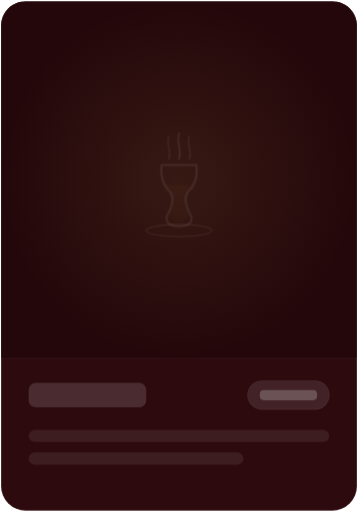
t = 0.00 s
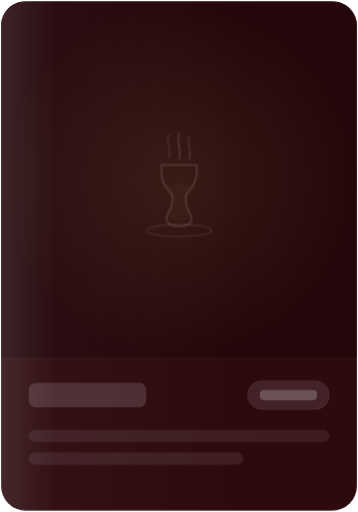
t = 0.45 s
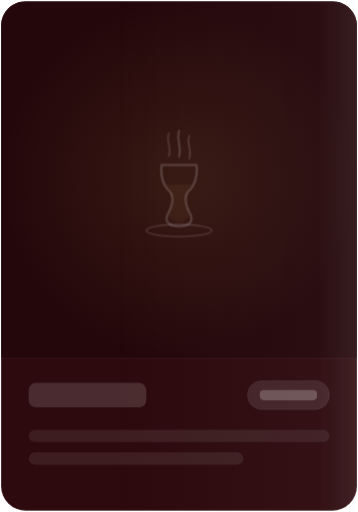
t = 1.08 s
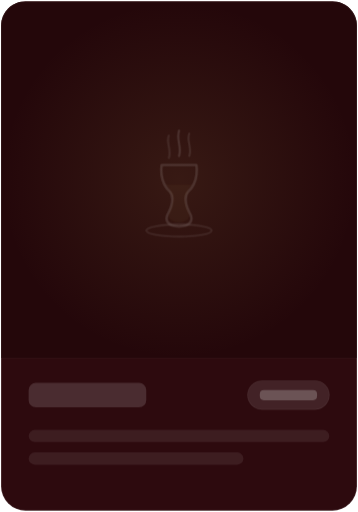
t = 1.63 s
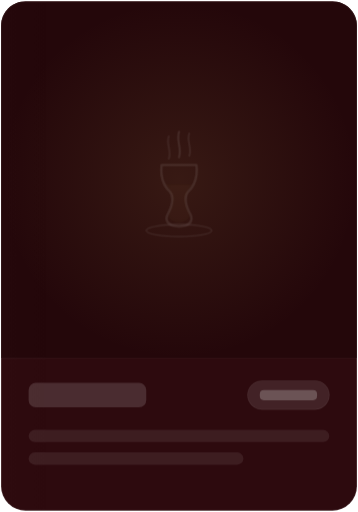
t = 1.90 s
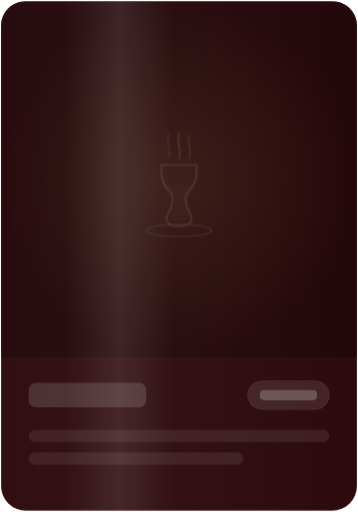
t = 2.45 s

The animated SVG that drew these frames (rendered in a browser with its animation timeline set to each time). Animation: 2 SMIL elements (animate=2), 2 CSS @keyframes rules; one cycle of 3.00 s, repeats indefinitely.

<svg viewBox="0 0 350 500" fill="none" xmlns="http://www.w3.org/2000/svg">
  <defs>
    <linearGradient id="productShimmerGrad" x1="-150%" y1="0%" x2="150%" y2="0%">
      <stop offset="0%" stop-color="#ffffff" stop-opacity="0" />
      <stop offset="40%" stop-color="#ffffff" stop-opacity="0.03" />
      <stop offset="50%" stop-color="#ffffff" stop-opacity="0.12" />
      <stop offset="60%" stop-color="#ffffff" stop-opacity="0.03" />
      <stop offset="100%" stop-color="#ffffff" stop-opacity="0" />
      <animate attributeName="x1" from="-150%" to="150%" dur="1.8s" repeatCount="indefinite" />
      <animate attributeName="x2" from="0%" to="300%" dur="1.8s" repeatCount="indefinite" />
    </linearGradient>

    <clipPath id="cardClipPath">
      <rect x="1" y="1" width="348" height="498" rx="24" />
    </clipPath>

    <clipPath id="imageClipPath">
      <path d="M1 25C1 11.7452 11.7452 1 25 1H325C338.255 1 349 11.7452 349 25V350H1V25Z" />
    </clipPath>

    <radialGradient id="imageAmbientGlow" cx="50%" cy="50%" r="50%">
      <stop offset="0%" stop-color="#c5a059" stop-opacity="0.12" />
      <stop offset="100%" stop-color="#c5a059" stop-opacity="0" />
    </radialGradient>
  </defs>

  <style>
    @keyframes pulseGlow {
      0%, 100% { opacity: 0.25; }
      50% { opacity: 0.55; }
    }
    @keyframes subtleFloat {
      0%, 100% { transform: translateY(0); }
      50% { transform: translateY(-3px); }
    }
    .cup-icon {
      animation: pulseGlow 2.2s ease-in-out infinite;
    }
    .steam-line {
      animation: subtleFloat 2s ease-in-out infinite;
    }
  </style>

  <rect x="1" y="1" width="348" height="498" rx="24" fill="#2d0a0e" stroke="rgba(255, 255, 255, 0.08)" stroke-width="1.5" />

  <g clip-path="url(#imageClipPath)">
    <rect x="1" y="1" width="348" height="349" fill="#24070a" />
    <rect x="1" y="1" width="348" height="349" fill="url(#imageAmbientGlow)" />

    <g class="cup-icon" transform="translate(140, 125)">
      <path class="steam-line" d="M25 8 C22 15, 28 22, 25 30" stroke="rgba(255, 255, 255, 0.25)" stroke-width="2" stroke-linecap="round" fill="none" />
      <path class="steam-line" d="M35 5 C32 14, 38 21, 35 30" stroke="rgba(255, 255, 255, 0.35)" stroke-width="2" stroke-linecap="round" fill="none" style="animation-delay: 0.4s;" />
      <path class="steam-line" d="M45 8 C42 15, 48 22, 45 30" stroke="rgba(255, 255, 255, 0.25)" stroke-width="2" stroke-linecap="round" fill="none" style="animation-delay: 0.8s;" />

      <path d="M18 36 C18 36, 15 52, 26 62 C29 65, 30 72, 25 82 C20 90, 24 96, 35 96 C46 96, 50 90, 45 82 C40 72, 41 65, 44 62 C55 52, 52 36, 52 36 Z" 
            fill="none" stroke="rgba(255, 255, 255, 0.3)" stroke-width="2.5" stroke-linejoin="round" />
      
      <path d="M22 55 C24 57, 27 60, 26 63 C29 66, 30 72, 26 81 C23 87, 26 92, 35 92 C44 92, 47 87, 44 81 C40 72, 41 66, 44 63 C43 60, 46 57, 48 55 Z" 
            fill="rgba(197, 160, 89, 0.12)" />

      <ellipse cx="35" cy="100" rx="32" ry="6" fill="none" stroke="rgba(255, 255, 255, 0.22)" stroke-width="2" />
    </g>
  </g>

  <line x1="1" y1="350" x2="349" y2="350" stroke="rgba(255, 255, 255, 0.04)" stroke-width="1" />

  <g>
    <rect x="28" y="374" width="115" height="24" rx="7" fill="rgba(255, 255, 255, 0.14)" />

    <rect x="242" y="372" width="80" height="28" rx="14" fill="rgba(255, 255, 255, 0.1)" stroke="rgba(255, 255, 255, 0.06)" stroke-width="1" />
    <rect x="254" y="381" width="56" height="10" rx="4" fill="rgba(255, 255, 255, 0.22)" />

    <rect x="28" y="420" width="294" height="12" rx="6" fill="rgba(255, 255, 255, 0.08)" />
    <rect x="28" y="442" width="210" height="12" rx="6" fill="rgba(255, 255, 255, 0.08)" />
  </g>

  <g clip-path="url(#cardClipPath)">
    <rect x="1" y="1" width="348" height="498" fill="url(#productShimmerGrad)" pointer-events="none" />
  </g>

  <rect x="1" y="1" width="348" height="498" rx="24" fill="none" stroke="rgba(255, 255, 255, 0.08)" stroke-width="1.5" pointer-events="none" />
</svg>
